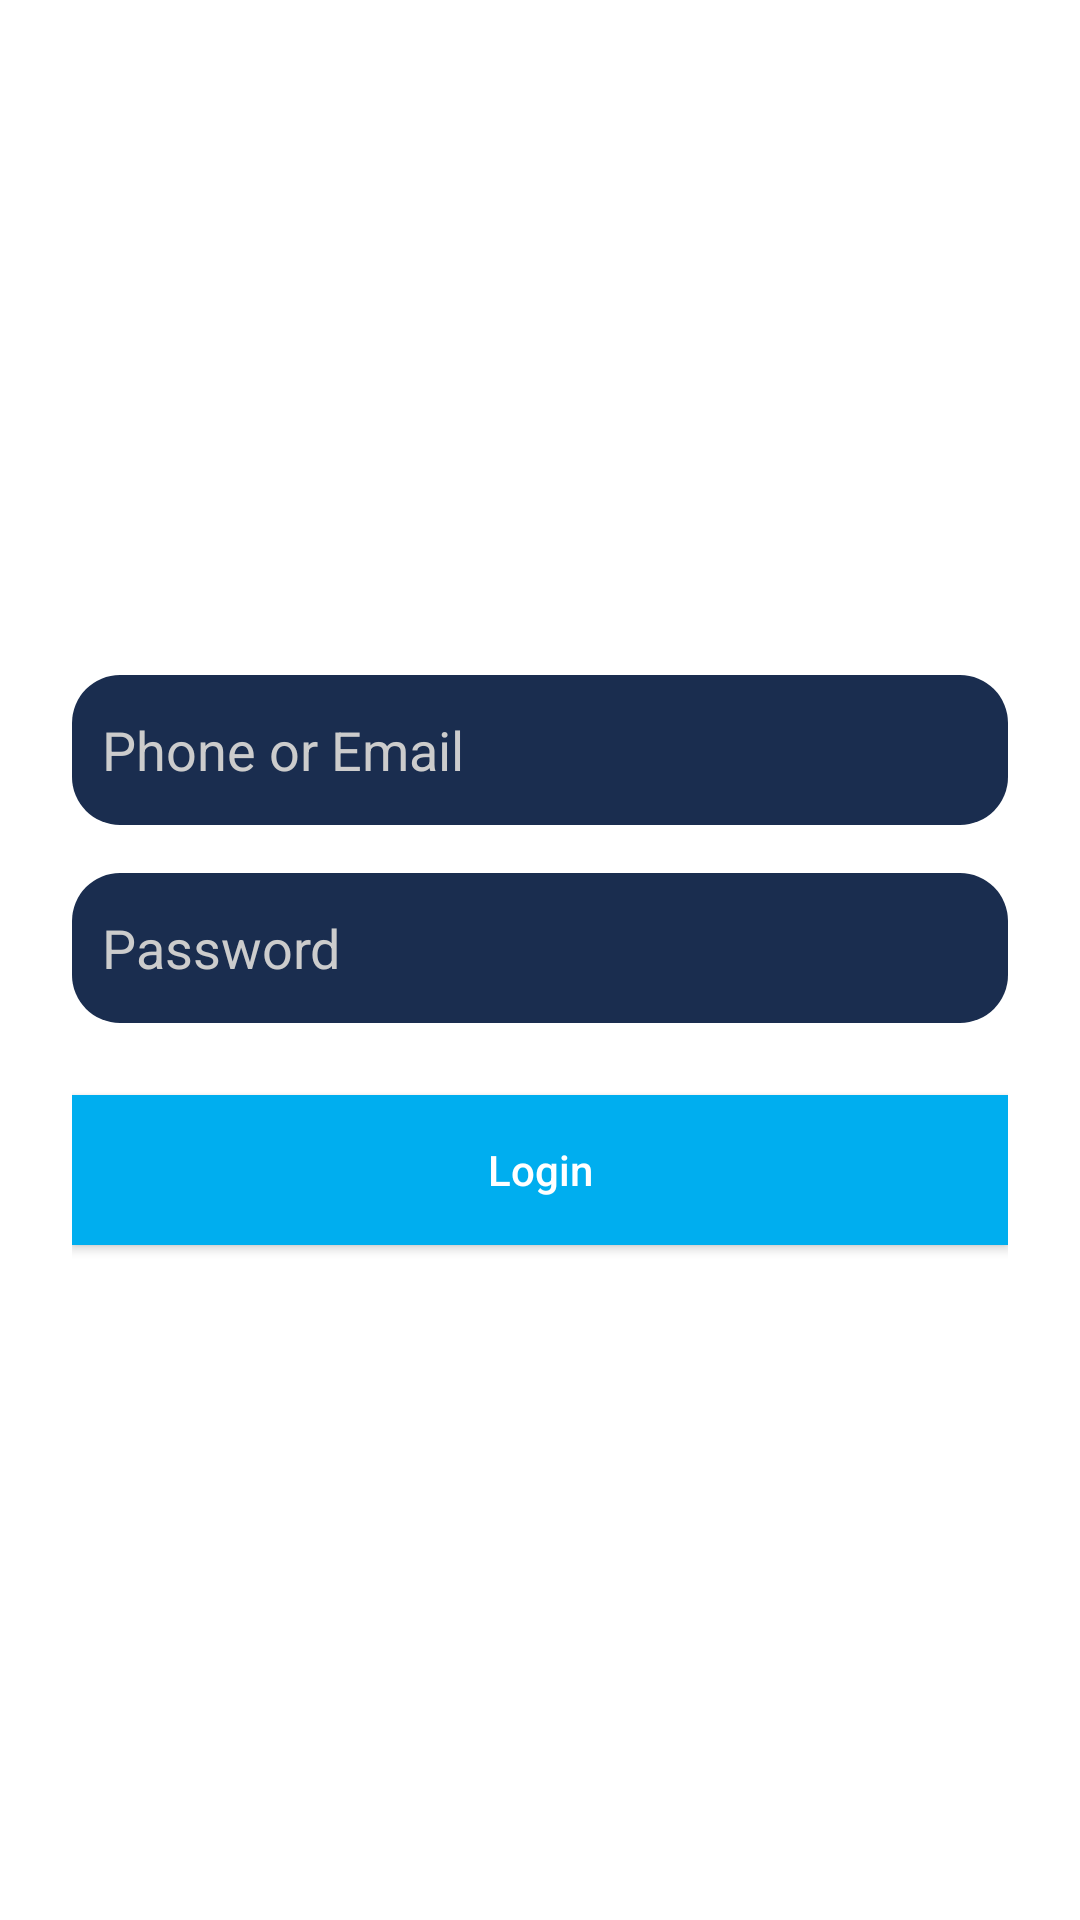

Here is an Android app screen rendered from its layout file. Give the layout XML and the strings, colors and styles it references.
<!-- AndroidManifest.xml: application theme mmm -->
<!-- res/layout/loginactivity.xml -->
<?xml version="1.0" encoding="utf-8"?>
<LinearLayout
    xmlns:android="http://schemas.android.com/apk/res/android"
    android:layout_width="match_parent"
    android:layout_height="match_parent"
    android:background="#FFFFFF"
    android:orientation="vertical"
    android:padding="24dp"
    android:gravity="center">

   
    <EditText
        android:id="@+id/usernameInput"
        android:layout_width="match_parent"
        android:layout_height="50dp"
        android:hint="Phone or Email"
        android:background="@drawable/input_bg"
        android:padding="10dp"
        android:textColor="#FFFFFF"
        android:textColorHint="#CCCCCC"
        android:autofillHints="email"
        android:inputType="textEmailAddress"/>

    <EditText
        android:id="@+id/passwordInput"
        android:layout_width="match_parent"
        android:layout_height="50dp"
        android:hint="Password"
        android:background="@drawable/input_bg"
        android:padding="10dp"
        android:textColor="#FFFFFF"
        android:textColorHint="#CCCCCC"
        android:inputType="textPassword"
        android:autofillHints="password"
        android:layout_marginTop="16dp"/>

    <Button
        android:id="@+id/loginButton"
        android:layout_width="match_parent"
        android:layout_height="50dp"
        android:text="Login"
        android:textAllCaps="false"
        android:background="#00AEEF"
        android:textColor="#FFFFFF"
        android:layout_marginTop="24dp"/>
        
        
       
      
</LinearLayout>
<!-- resources referenced by this layout -->
<resources>
  <!-- drawable input_bg (drawable) -->
  <shape xmlns:android="http://schemas.android.com/apk/res/android"
      android:shape="rectangle">
      <solid android:color="#1A2D4F"/>
      <corners android:radius="16dp"/>
  </shape>
  <style name="mmm" parent="Theme.MaterialComponents.Light.NoActionBar.Bridge">
  	  <item name="android:windowBackground">@android:color/white</item>
  	  
  		<item name="colorOnPrimary">@android:color/white</item>
  		<item name="colorPrimary">@color/colorPrimary</item>
  		<item name="colorPrimaryDark">@color/splash</item>
  		<item name="colorAccent">@color/colorAccent</item>
  		<item name="colorControlHighlight">@color/colorControlHighlight</item>
  		<item name="colorControlNormal">@color/colorControlNormal</item>
  	</style>
  <color name="colorPrimary">#2196F3</color>
  <color name="splash">#2196F3</color>
  <color name="colorAccent">#2196F3</color>
  <color name="colorControlHighlight">#2196F3</color>
  <color name="colorControlNormal">#2196F3</color>
</resources>
